2-way image classification set "cache_384" from GitHub (jaimulhaque/Pneumonia-MultiModel-XAI); label vocabulary: normal, pneumonia.

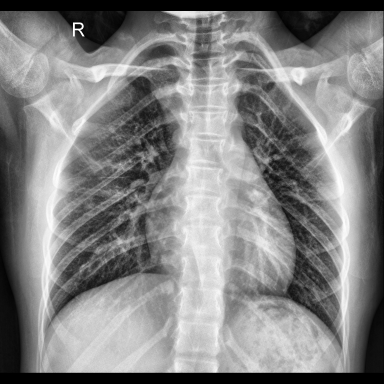
Label: normal

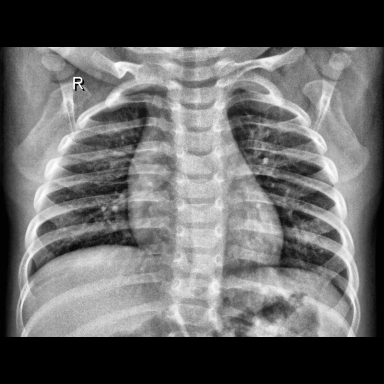
Label: normal

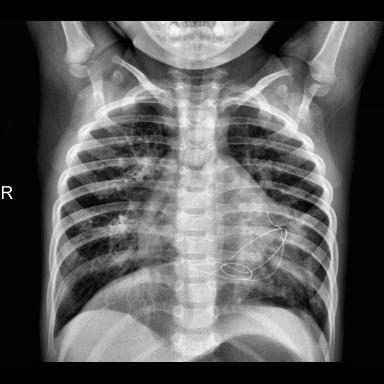
Label: pneumonia

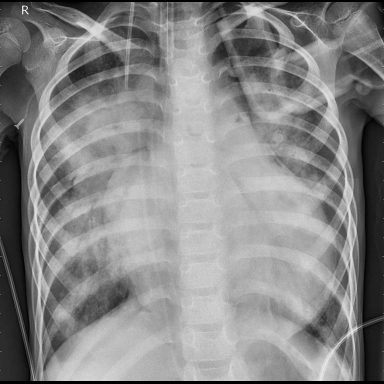
Label: pneumonia

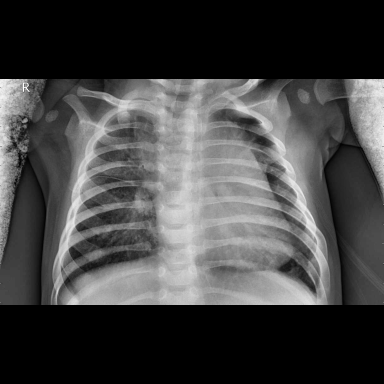
Label: pneumonia

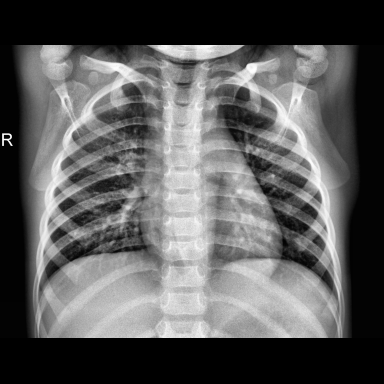
Label: normal
